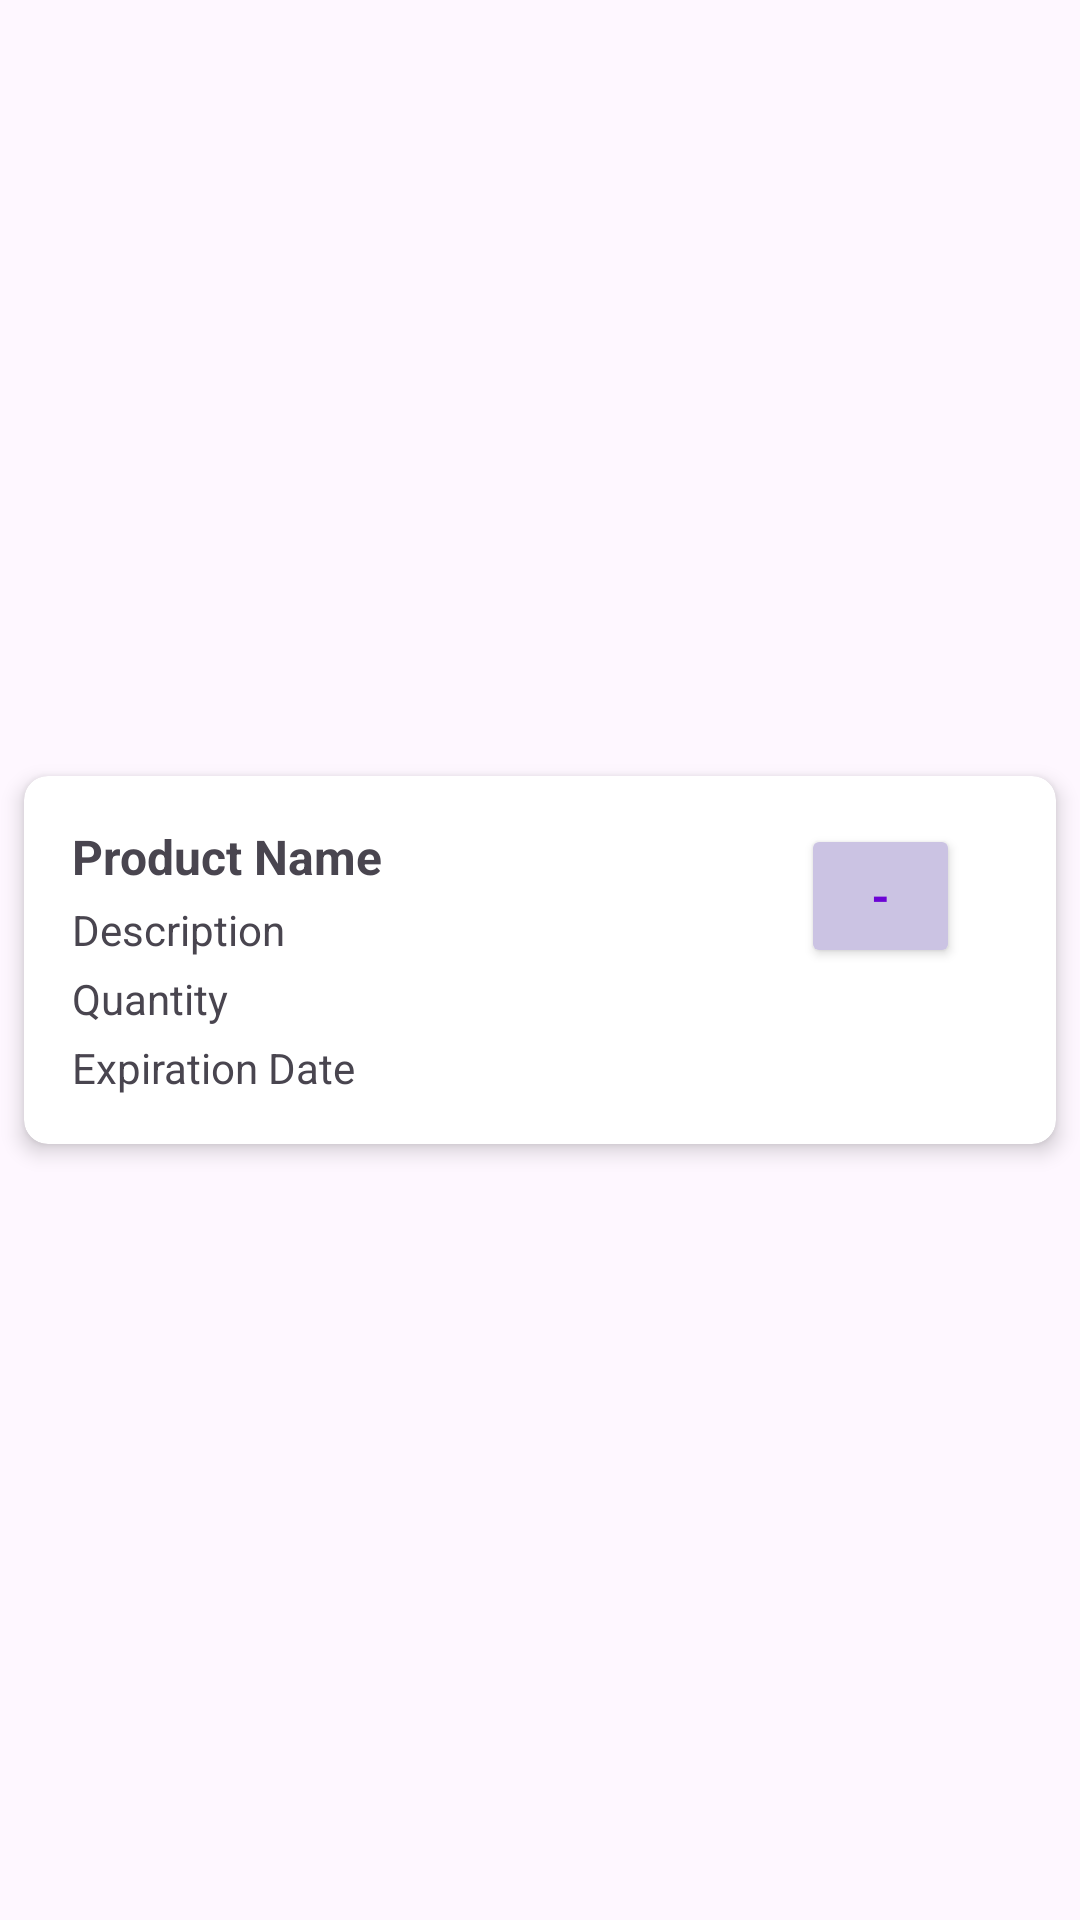

Reconstruct the res/layout file that produces this screen, plus the resources it refers to.
<!-- AndroidManifest.xml: application theme Theme.WIMF1 -->
<!-- res/layout/grocery_item_list.xml -->
<?xml version="1.0" encoding="utf-8"?>
<androidx.constraintlayout.widget.ConstraintLayout
    xmlns:android="http://schemas.android.com/apk/res/android"
    xmlns:app="http://schemas.android.com/apk/res-auto"
    xmlns:tools="http://schemas.android.com/tools"
    android:layout_width="match_parent"
    android:layout_height="wrap_content">

    <androidx.cardview.widget.CardView
        android:id="@+id/card"
        android:layout_width="0dp"
        android:layout_height="wrap_content"
        android:layout_marginStart="8dp"
        android:layout_marginEnd="8dp"
        android:layout_marginTop="8dp"
        android:layout_marginBottom="8dp"
        app:cardCornerRadius="8dp"
        app:cardElevation="4dp"
        app:layout_constraintBottom_toBottomOf="parent"
        app:layout_constraintEnd_toEndOf="parent"
        app:layout_constraintStart_toStartOf="parent"
        app:layout_constraintTop_toTopOf="parent">

        <LinearLayout
            android:id="@+id/cardView"
            android:layout_width="match_parent"
            android:layout_height="wrap_content"
            android:orientation="horizontal"
            android:padding="16dp">

            <LinearLayout
                android:layout_width="0dp"
                android:layout_height="wrap_content"
                android:layout_weight="1"
                android:orientation="vertical">

                <TextView
                    android:id="@+id/GroceryItemListTextViewName"
                    android:layout_width="wrap_content"
                    android:layout_height="wrap_content"
                    android:text="@string/product_name"
                    android:textSize="16sp"
                    android:textStyle="bold" />

                <TextView
                    android:id="@+id/GroceryItemListTextViewDescription"
                    android:layout_width="wrap_content"
                    android:layout_height="wrap_content"
                    android:layout_marginTop="4dp"
                    android:text="@string/descrip" />

                <TextView
                    android:id="@+id/GroceryItemListTextViewQuantity"
                    android:layout_width="wrap_content"
                    android:layout_height="wrap_content"
                    android:layout_marginTop="4dp"
                    android:text="@string/quantity" />

                <TextView
                    android:id="@+id/GroceryItemListTextViewExpiryDate"
                    android:layout_width="wrap_content"
                    android:layout_height="wrap_content"
                    android:layout_marginTop="4dp"
                    android:text="@string/exp_date" />

            </LinearLayout>

            <Button
                android:id="@+id/GroceryItemListDecrementButton"
                android:layout_width="53dp"
                android:layout_height="wrap_content"
                android:layout_gravity="end"
                android:layout_marginStart="16dp"
                android:layout_marginTop="8dp"
                android:layout_marginEnd="16dp"
                android:backgroundTint="#CBC3E3"
                android:text="-"
                android:textColor="#6C04D5"
                android:textSize="15sp"
                android:textStyle="bold" />

        </LinearLayout>
    </androidx.cardview.widget.CardView>

</androidx.constraintlayout.widget.ConstraintLayout>
<!-- resources referenced by this layout -->
<resources>
  <string name="descrip">Description</string>
  <string name="exp_date">Expiration Date</string>
  <string name="product_name">Product Name</string>
  <string name="quantity">Quantity</string>
  <style name="Theme.WIMF1" parent="Base.Theme.WIMF1" />
  <style name="Base.Theme.WIMF1" parent="Theme.Material3.DayNight.NoActionBar">
          
  
          
      </style>
</resources>
